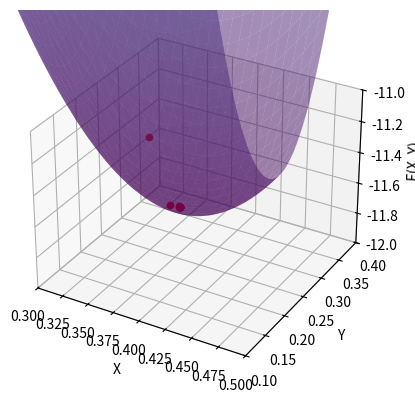

This chart was generated by the following Python code:
import numpy as np
from matplotlib import pyplot as plt

erro = 10e-4

A = np.array([[93, 24], [24, 107]])
b = np.array([42, 31])
F = lambda x, y: (A[0][0] * x**2 + A[1][1] * y**2)/2 + A[0][1] * x * y - b[0] * x - b[1] * y

dom = np.linspace(0, 0.5, 1000)
X, Y = np.meshgrid(dom, dom)
Z = F(X, Y)

fig = plt.figure()
ax = fig.add_subplot(111, projection='3d')
ax.plot_surface(X, Y, Z, cmap='viridis', alpha=0.5)

ax.set_xlabel('X')
ax.set_ylabel('Y')
ax.set_zlabel('F(X, Y)')

ax.set_xlim(0.3, 0.5)
ax.set_ylim(0.1, 0.4)
ax.set_zlim(-12, -11)

ponto = [0, 0]

residuo = lambda x: b - np.dot(A, x)

while residuo(ponto).any() > erro:
    alpha_teorico = np.dot(residuo(ponto), residuo(ponto)) / np.dot(np.dot(A, residuo(ponto)), residuo(ponto))
    gradiente = np.dot(A, ponto) - b
    ponto = ponto - alpha_teorico * gradiente
    ax.scatter(ponto[0], ponto[1], F(ponto[0], ponto[1]), color='r')


plt.show()
